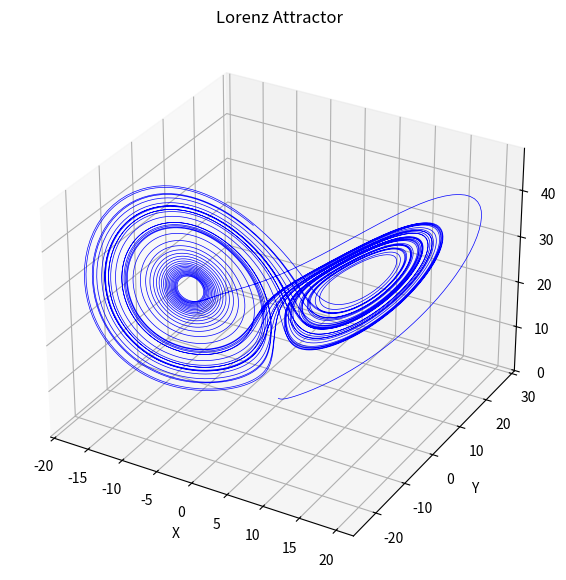

Generate this figure with matplotlib:
import numpy as np
import matplotlib.pyplot as plt
from scipy.integrate import solve_ivp

class LorenzAttractor:
    def __init__(self, sigma=10, rho=28, beta=8/3, x0=0.0, y0=1.0, z0=1.05, t_span=(0, 50), num_points=10000):
        """
        Initialize the Lorenz attractor with the given parameters.
        
        :param sigma: The sigma parameter (default is 10).
        :param rho: The rho parameter (default is 28).
        :param beta: The beta parameter (default is 8/3).
        :param x0, y0, z0: Initial conditions for the system.
        :param t_span: Tuple (t_start, t_end), the time span of the simulation.
        :param num_points: Number of points for time resolution.
        """
        self.sigma = sigma
        self.rho = rho
        self.beta = beta
        self.x0 = x0
        self.y0 = y0
        self.z0 = z0
        self.t_span = t_span
        self.num_points = num_points
        self.solution = None

    def lorenz_system(self, t, state):
        """
        Define the Lorenz system of differential equations.
        
        :param t: Time variable (not used in calculations but required for ODE solver).
        :param state: State of the system [x, y, z].
        :return: Derivative [dx/dt, dy/dt, dz/dt].
        """
        x, y, z = state
        dxdt = self.sigma * (y - x)
        dydt = x * (self.rho - z) - y
        dzdt = x * y - self.beta * z
        return [dxdt, dydt, dzdt]

    def solve(self):
        """
        Solve the Lorenz system using the initial conditions and parameters.
        """
        t_eval = np.linspace(self.t_span[0], self.t_span[1], self.num_points)
        initial_conditions = [self.x0, self.y0, self.z0]
        
        # Use scipy.integrate.solve_ivp to solve the ODE system
        self.solution = solve_ivp(self.lorenz_system, self.t_span, initial_conditions, t_eval=t_eval)

    def plot(self):
        """
        Plot the 3D trajectory of the Lorenz attractor.
        """
        if self.solution is None:
            self.solve()  # Solve the system if not already solved
        
        # Extract the solution data
        t = self.solution.t
        x, y, z = self.solution.y
        
        # Plot the Lorenz attractor in 3D
        fig = plt.figure(figsize=(10, 7))
        ax = fig.add_subplot(111, projection='3d')
        ax.plot(x, y, z, lw=0.5, color='b')
        
        ax.set_title("Lorenz Attractor")
        ax.set_xlabel("X")
        ax.set_ylabel("Y")
        ax.set_zlabel("Z")
        plt.show()

# Example usage
if __name__ == '__main__':
    lorenz = LorenzAttractor(sigma=10, rho=28, beta=8/3, x0=0.0, y0=1.0, z0=1.05, t_span=(0, 50), num_points=10000)
    lorenz.solve()  # Solve the Lorenz system
    lorenz.plot()  # Plot the Lorenz attractor
